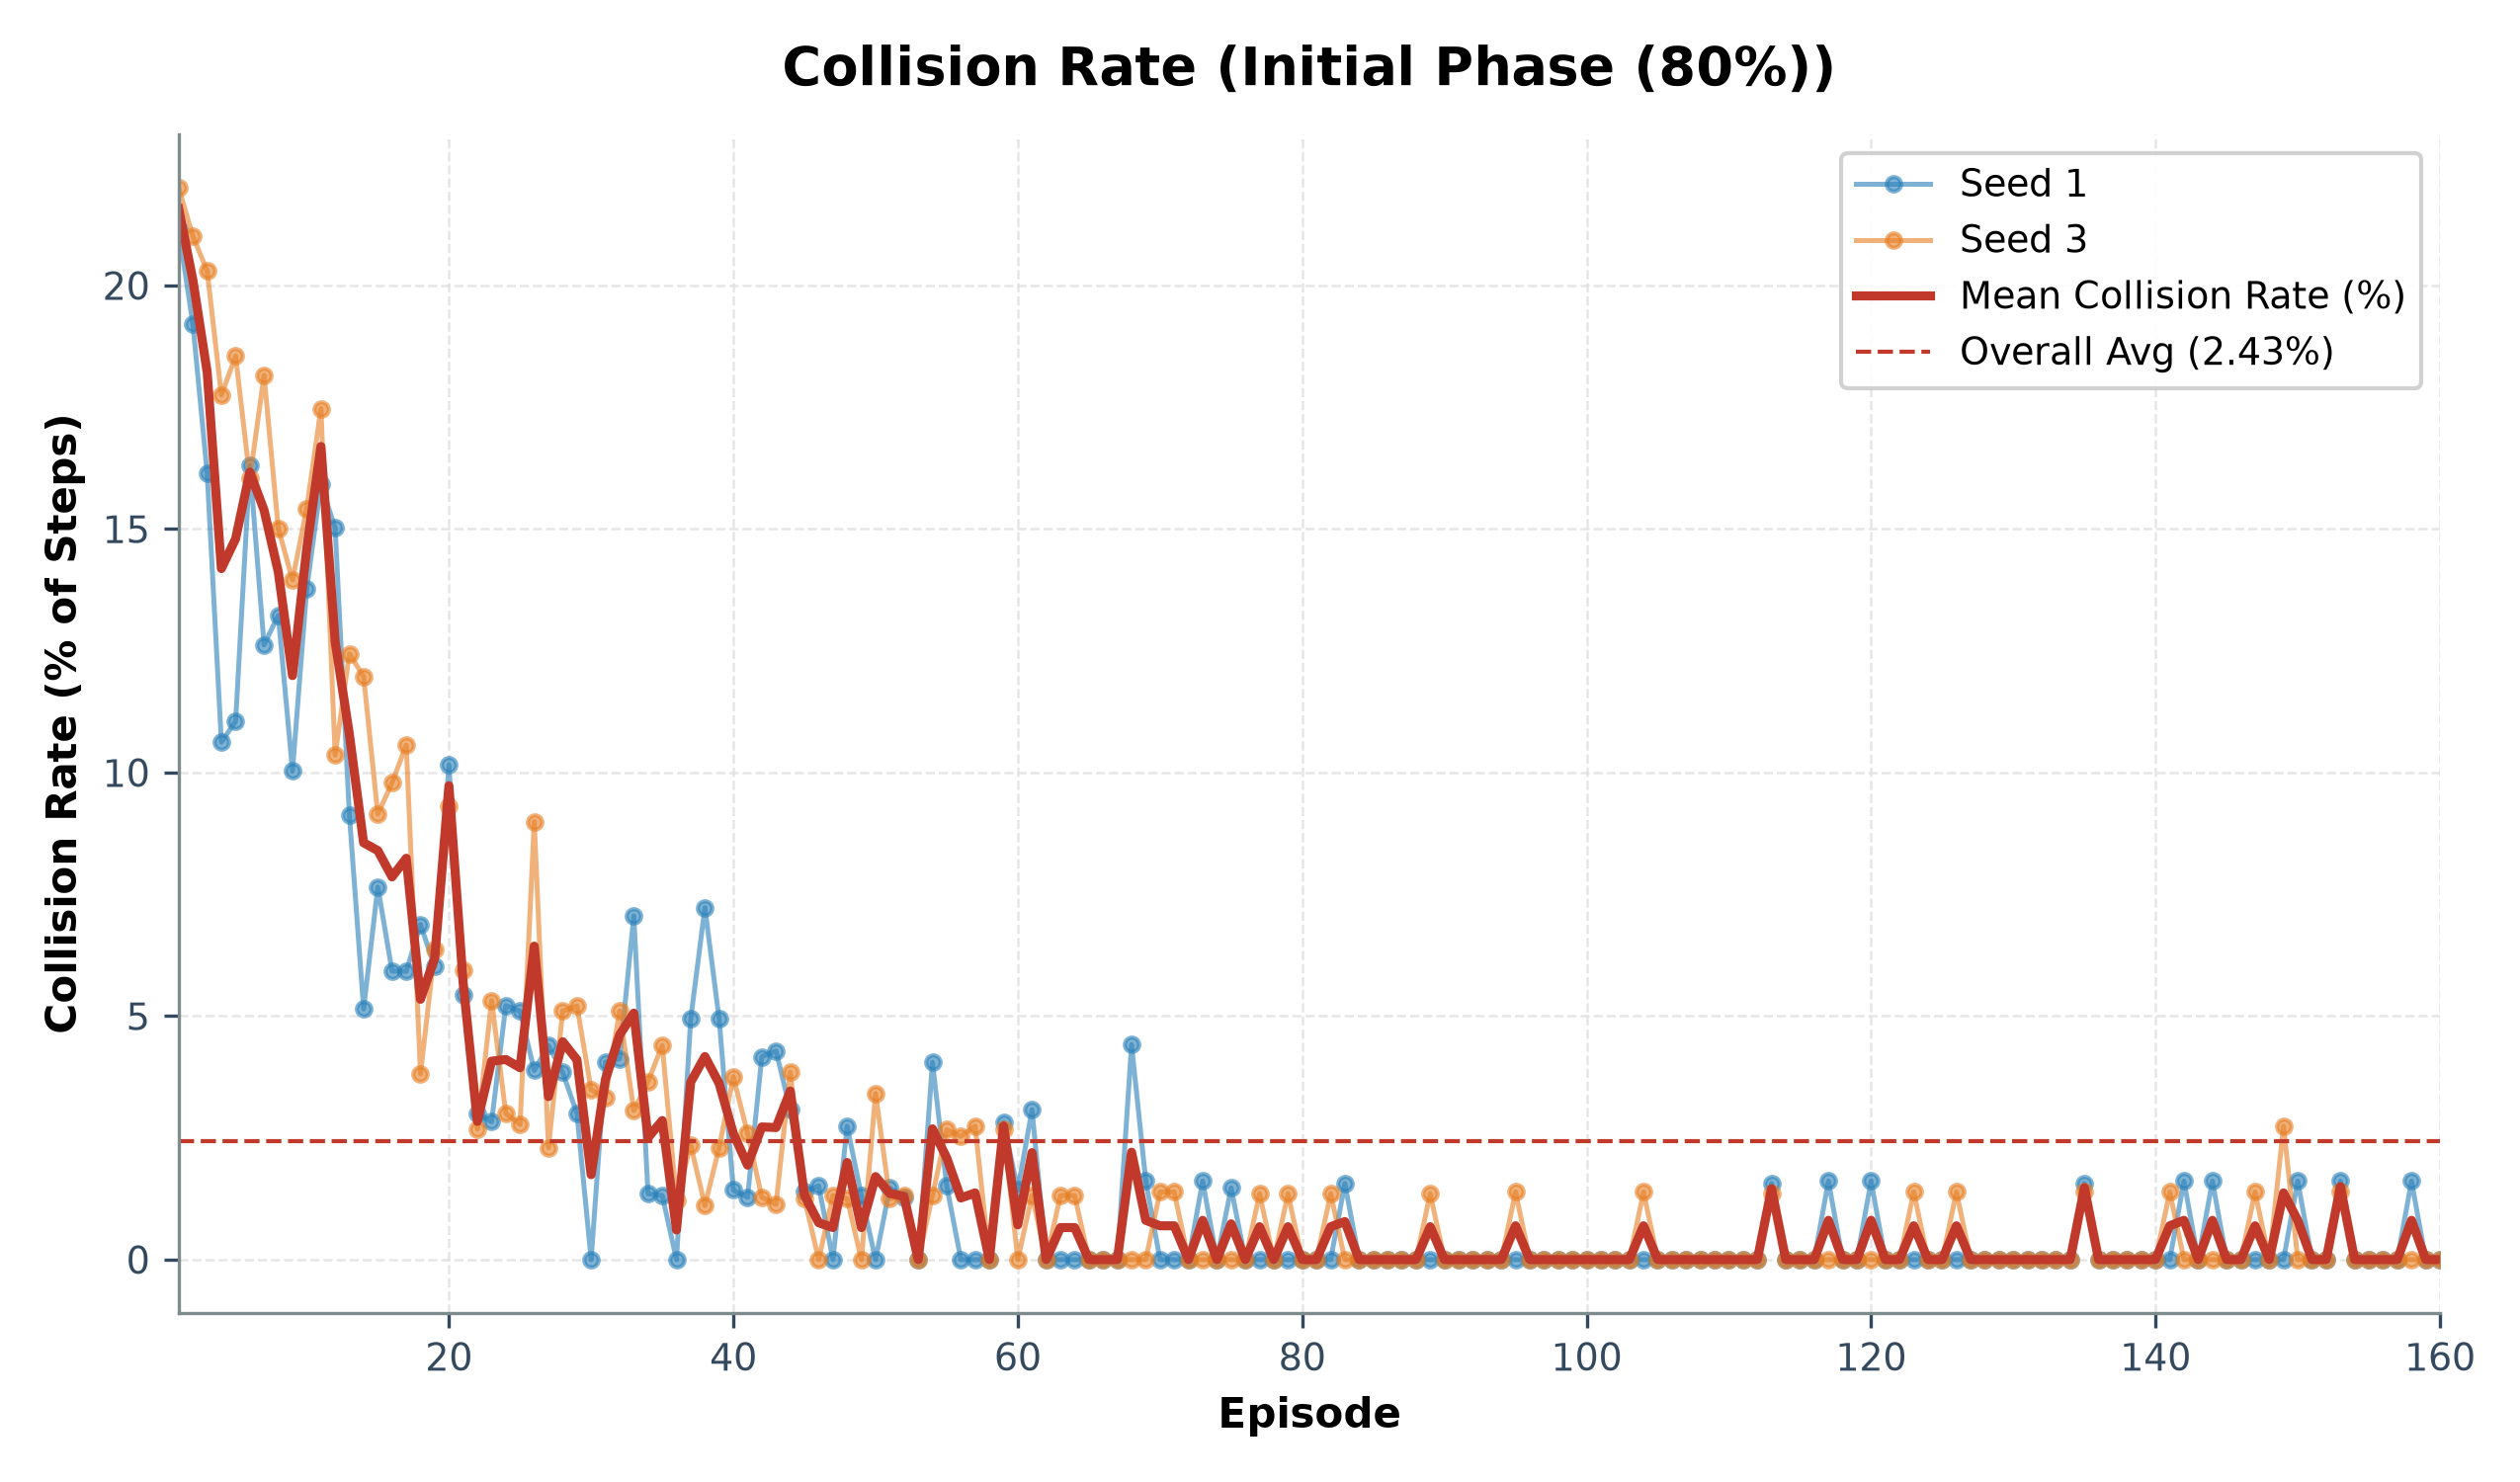

The file beside this chart, header and first rows:
episode, seed_1_collisions, seed_1_steps, seed_1_collision_rate_pct, seed_3_collisions, seed_3_steps, seed_3_collision_rate_pct, mean_collision_rate_pct
1, 423, 2000, 21.15, 440, 2000, 22.0, 21.57
2, 384, 2000, 19.2, 379, 1804, 21.01, 20.1
3, 323, 2000, 16.15, 406, 2000, 20.3, 18.23
4, 95, 894, 10.63, 355, 2000, 17.75, 14.19
5, 221, 2000, 11.05, 371, 2000, 18.55, 14.8
6, 326, 2000, 16.3, 51, 318, 16.04, 16.17
7, 116, 919, 12.62, 61, 336, 18.15, 15.39
8, 123, 930, 13.23, 44, 293, 15.02, 14.12
9, 34, 339, 10.03, 30, 215, 13.95, 11.99
10, 102, 741, 13.77, 33, 214, 15.42, 14.59
11, 32, 201, 15.92, 29, 166, 17.47, 16.7
12, 38, 253, 15.02, 23, 222, 10.36, 12.69
13, 21, 230, 9.13, 26, 209, 12.44, 10.79
14, 7, 136, 5.15, 17, 142, 11.97, 8.56
15, 14, 183, 7.65, 15, 164, 9.15, 8.4
16, 8, 135, 5.93, 14, 143, 9.79, 7.86
17, 10, 169, 5.92, 15, 142, 10.56, 8.24
18, 15, 218, 6.88, 4, 105, 3.81, 5.35
19, 8, 133, 6.02, 10, 157, 6.37, 6.19
20, 13, 128, 10.16, 12, 129, 9.3, 9.73
21, 5, 92, 5.43, 7, 118, 5.93, 5.68
22, 3, 100, 3.0, 3, 112, 2.68, 2.84
23, 3, 106, 2.83, 5, 94, 5.32, 4.07
24, 6, 115, 5.22, 3, 100, 3.0, 4.11
25, 5, 98, 5.1, 3, 108, 2.78, 3.94
26, 4, 103, 3.88, 8, 89, 8.99, 6.44
27, 4, 91, 4.4, 2, 87, 2.3, 3.35
28, 3, 78, 3.85, 5, 98, 5.1, 4.47
29, 3, 100, 3.0, 5, 96, 5.21, 4.1
30, 0, 71, 0.0, 3, 86, 3.49, 1.74
31, 3, 74, 4.05, 3, 90, 3.33, 3.69
32, 4, 97, 4.12, 5, 98, 5.1, 4.61
33, 6, 85, 7.06, 3, 98, 3.06, 5.06
34, 1, 74, 1.35, 3, 82, 3.66, 2.5
35, 1, 76, 1.32, 4, 91, 4.4, 2.86
36, 0, 71, 0.0, 1, 82, 1.22, 0.61
37, 4, 81, 4.94, 2, 85, 2.35, 3.65
38, 6, 83, 7.23, 1, 90, 1.11, 4.17
39, 4, 81, 4.94, 2, 87, 2.3, 3.62
40, 1, 70, 1.43, 3, 80, 3.75, 2.59
41, 1, 78, 1.28, 2, 77, 2.6, 1.94
42, 3, 72, 4.17, 1, 78, 1.28, 2.72
43, 3, 70, 4.29, 1, 88, 1.14, 2.71
44, 2, 65, 3.08, 3, 78, 3.85, 3.46
45, 1, 72, 1.39, 1, 80, 1.25, 1.32
46, 1, 66, 1.52, 0, 79, 0.0, 0.76
47, 0, 63, 0.0, 1, 76, 1.32, 0.66
48, 2, 73, 2.74, 1, 80, 1.25, 1.99
49, 1, 76, 1.32, 0, 81, 0.0, 0.66
50, 0, 67, 0.0, 3, 88, 3.41, 1.7
51, 1, 68, 1.47, 1, 80, 1.25, 1.36
52, 1, 78, 1.28, 1, 76, 1.32, 1.3
53, 0, 67, 0.0, 0, 79, 0.0, 0.0
54, 3, 74, 4.05, 1, 76, 1.32, 2.68
55, 1, 66, 1.52, 2, 75, 2.67, 2.09
56, 0, 75, 0.0, 2, 79, 2.53, 1.27
57, 0, 63, 0.0, 2, 73, 2.74, 1.37
58, 0, 61, 0.0, 0, 73, 0.0, 0.0
59, 2, 71, 2.82, 2, 75, 2.67, 2.74
60, 1, 70, 1.43, 0, 75, 0.0, 0.71
... 100 more rows
